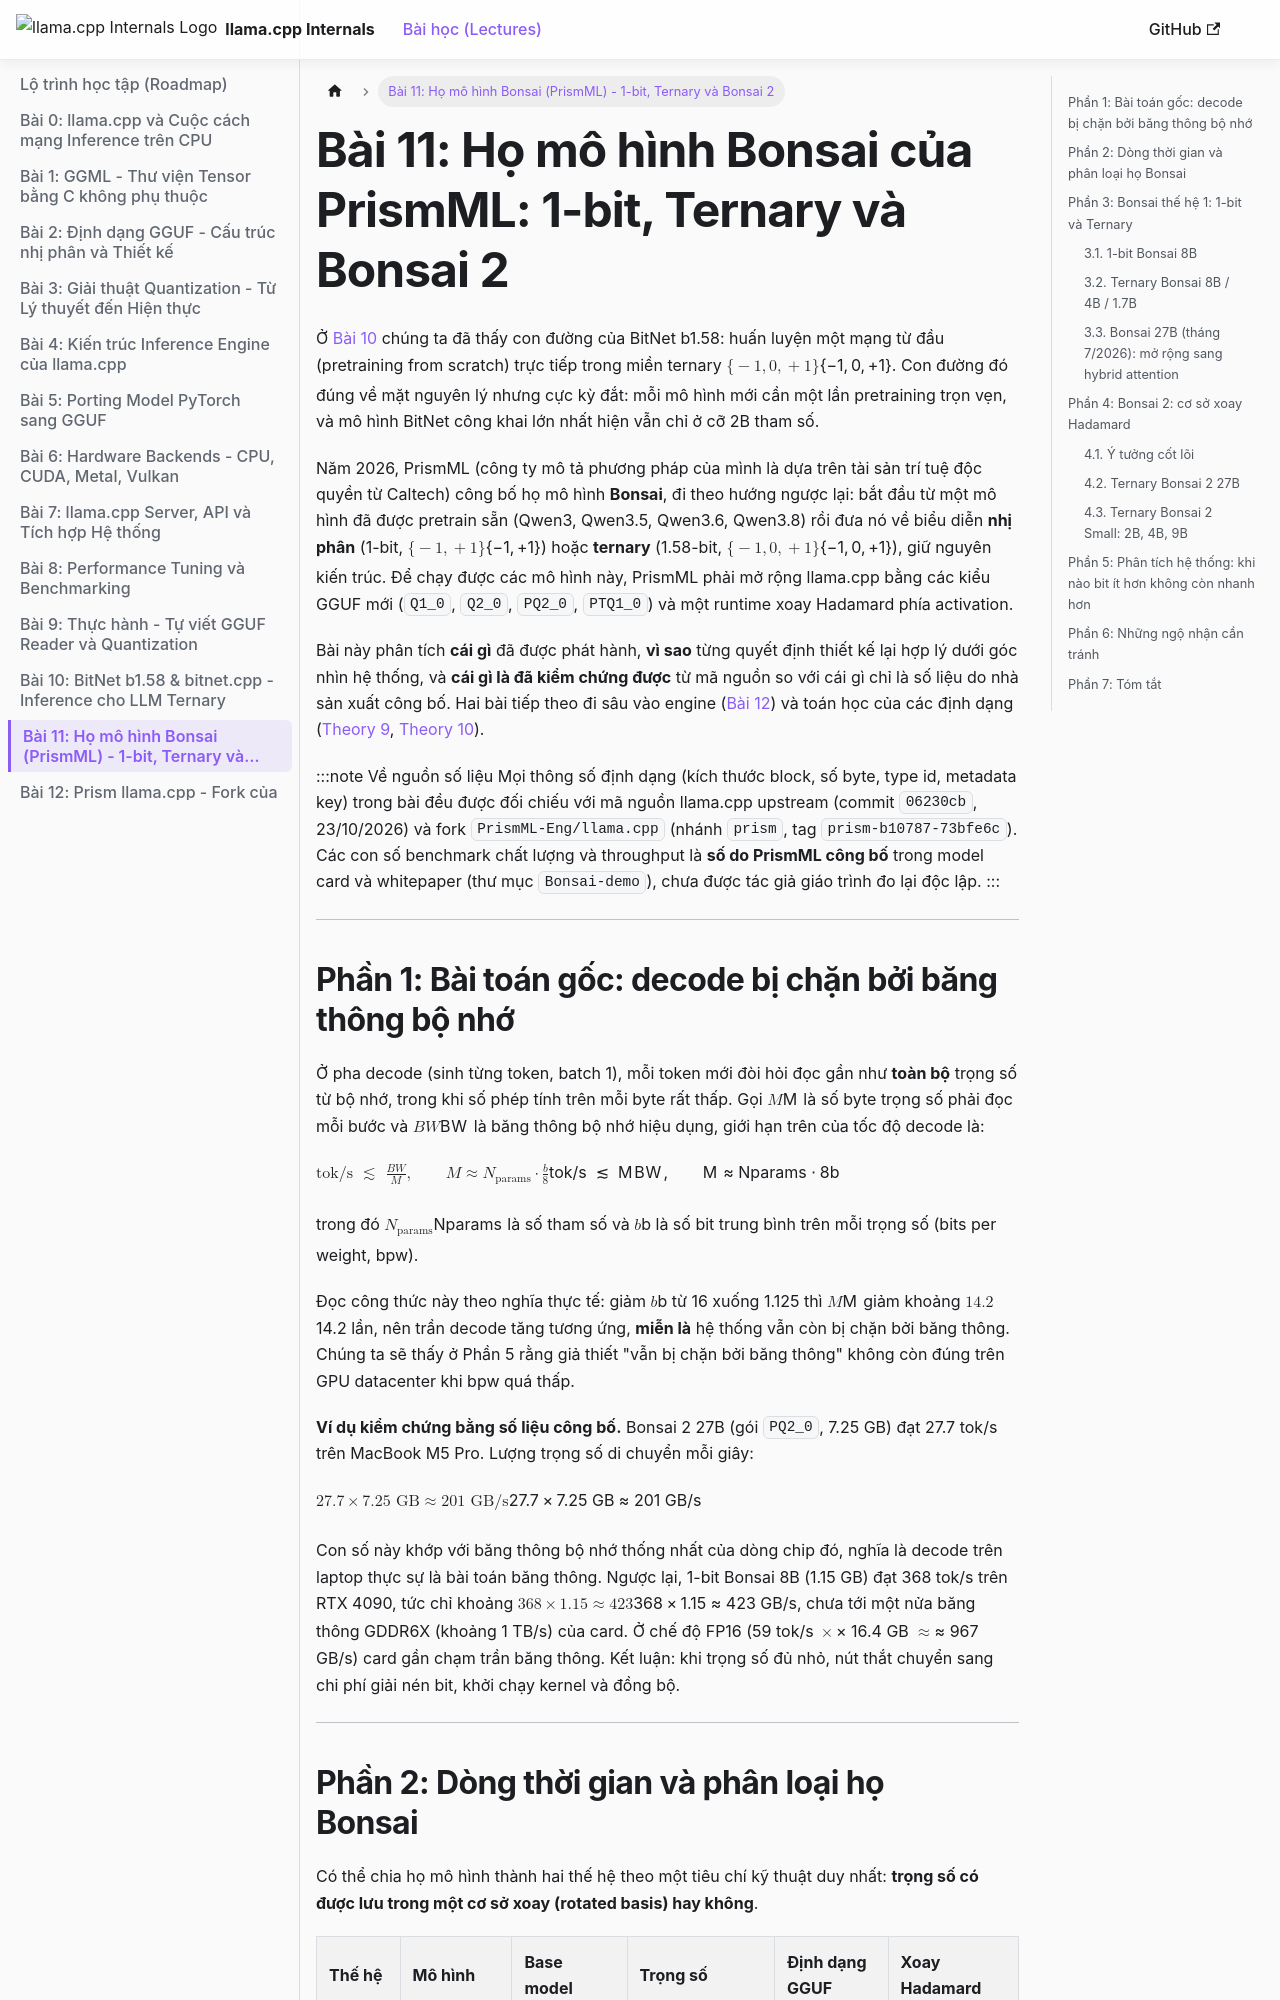

repository: tuandung222/llama-cpp-architecture-lectures · page: docs/lesson_11_bonsai_model_family/index.html · generator: docusaurus

---
sidebar_position: 13
sidebar_label: "Bài 11: Họ mô hình Bonsai (PrismML) - 1-bit, Ternary và Bonsai 2"
---

# Bài 11: Họ mô hình Bonsai của PrismML: 1-bit, Ternary và Bonsai 2

Ở [Bài 10](lesson_10_bitnet_cpp) chúng ta đã thấy con đường của BitNet b1.58: huấn luyện một mạng từ đầu (pretraining from scratch) trực tiếp trong miền ternary $\{-1, 0, +1\}$. Con đường đó đúng về mặt nguyên lý nhưng cực kỳ đắt: mỗi mô hình mới cần một lần pretraining trọn vẹn, và mô hình BitNet công khai lớn nhất hiện vẫn chỉ ở cỡ 2B tham số.

Năm 2026, PrismML (công ty mô tả phương pháp của mình là dựa trên tài sản trí tuệ độc quyền từ Caltech) công bố họ mô hình **Bonsai**, đi theo hướng ngược lại: bắt đầu từ một mô hình đã được pretrain sẵn (Qwen3, Qwen3.5, Qwen3.6, Qwen3.8) rồi đưa nó về biểu diễn **nhị phân** (1-bit, $\{-1, +1\}$) hoặc **ternary** (1.58-bit, $\{-1, 0, +1\}$), giữ nguyên kiến trúc. Để chạy được các mô hình này, PrismML phải mở rộng llama.cpp bằng các kiểu GGUF mới (`Q1_0`, `Q2_0`, `PQ2_0`, `PTQ1_0`) và một runtime xoay Hadamard phía activation.

Bài này phân tích **cái gì** đã được phát hành, **vì sao** từng quyết định thiết kế lại hợp lý dưới góc nhìn hệ thống, và **cái gì là đã kiểm chứng được** từ mã nguồn so với cái gì chỉ là số liệu do nhà sản xuất công bố. Hai bài tiếp theo đi sâu vào engine ([Bài 12](lesson_12_prism_llama_cpp_fork)) và toán học của các định dạng ([Theory 9](theory_deep_dive/theory_9_bonsai_gguf_formats), [Theory 10](theory_deep_dive/theory_10_hadamard_folding)).

:::note Về nguồn số liệu
Mọi thông số định dạng (kích thước block, số byte, type id, metadata key) trong bài đều được đối chiếu với mã nguồn llama.cpp upstream (commit `06230cb`, 23/10/2026) và fork `PrismML-Eng/llama.cpp` (nhánh `prism`, tag `prism-b10787-73bfe6c`). Các con số benchmark chất lượng và throughput là **số do PrismML công bố** trong model card và whitepaper (thư mục `Bonsai-demo`), chưa được tác giả giáo trình đo lại độc lập.
:::

---
